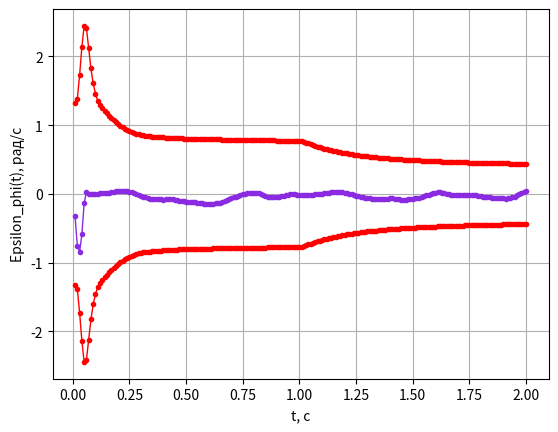

This chart was generated by the following Python code:
# -*- coding: utf-8 -*-
"""
Created on Wed Dec  9 13:21:03 2020

@author: malafeeva_dd
"""
import numpy as np
import math
from numpy.linalg import inv
import matplotlib.pyplot as plt

"""-----------------------------Параметры моделирования---------------------"""
T        = 10  * 1e-3 
T_d      = 0.2 * 1e-6
mod_time = 2                # в секундах
c        = 3 * 1e8
w0       = 2 * math.pi * 1602 * 1e6
w_p      = 2 * math.pi * 2    * 1e6
alpha    = 1
q_c_n0   = 10 ** (0.1 * 30)
t_list   = []
N        = int(T/T_d)

"""-----------------------Моделируем шум------------------------------------"""
# формирующий шум пси
sigma_psi = 0.5
psi_list  = np.random.normal(loc = 0.0, scale = sigma_psi * 1, size = N)

# формирующий шум кси
sigma_a   = 10
S_ksi     = 2 * (sigma_a**2) * alpha * ((w0/c)**2)
sigma_ksi = math.sqrt((S_ksi)/(2*T))
ksi_list  = np.random.normal(loc = 0.0, scale = sigma_ksi * 1, size = N)

# шум наблюдения
sigma_n   = 35.4
n_list    = np.random.normal(loc = 0.0, scale = sigma_n * 1, size = N)

"""---------------------------Инициализация--------------------------------"""
# начальные значения истинных параметров
a_true          = 1
phi_true        = math.pi/12
Omega_true      = 100
v_true          = 100

# начальные значения скорректированных оценок
a_corr          = 0.5
phi_corr        = 0
Omega_corr      = 0
v_corr          = 0

# матрицы фильтра
X_true   = np.array([[a_true],\
                     [phi_true],\
                     [Omega_true],\
                     [v_true]])

X_corr   = np.array([[a_corr],\
                      [phi_corr],\
                      [Omega_corr],\
                      [v_corr]])                                     # 4x1
    

C        = np.array([[1, 0, 0, 0],\
                     [0, 1, 0, 0]])                                  # 1x2

D_x_corr = np.array([[(0.3)**2, 0, 0, 0],\
                     [0, (math.pi)**2, 0, 0],\
                     [0, 0, 34**2, 0],\
                     [0, 0, 0, 340**2]])                            # 4x4
   
G        = np.array([[T,         0],\
                     [0,         0],\
                     [0,         0],\
                     [0, alpha * T]])                                # 4x2

D_ksi    = np.array([[sigma_psi**2,            0],\
                     [           0, sigma_ksi**2]])                  # 2x2

    
D_n      = np.array([[sigma_n**2]])                                  # 1x1

F        = np.array([[1, 0, 0,               0],\
                     [0, 1, T,               0],\
                     [0, 0, 1,               T],\
                     [0, 0, 0, (1 - alpha * T)]])                    # 4x4


W11      = (N)/(2 * sigma_n**2)
W12      = 0
W21      = 0
# W22 пересчитывается после экстраполяции
W22      = 0

    
k   = 0
t_k = 0
t_k_list         = []
Epsilon_phi_list = []
D_phi_max_list   = []
D_phi_min_list   = []
S_sin_list       = []
phi_p_list       = []

while t_k < mod_time:
    t_k +=T
    t_k_list.append(t_k)
    
    """----------------------Входное воздействие----------------------------"""
    psi_ksi = np.array([[psi_list[k]],\
                        [ksi_list[k]]]) 
    
    X_true  = F.dot(X_true) + G.dot(psi_ksi)
    
    # амплитуда
    if t_k < 1:
        X_true[0][0] = 0.5
    elif t_k >= 1:
        X_true[0][0] = 1
    
    """----------------------------Экстраполяция----------------------------"""
    X_extr       = F.dot(X_corr)                                   # 4x1
    
    D_x_extr_pt1 = (F.dot(D_x_corr)).dot(F.transpose())            # 4x4

    D_x_extr_pt2 = (G.dot(D_ksi)).dot(G.transpose())               # 4x4

    D_x_extr     = D_x_extr_pt1 + D_x_extr_pt2                     # 4x4

    W22          = (N *((X_extr[0][0])**2))/(2 * sigma_n**2)
    
    """--------------------------Коррелятор---------------------------------"""
    # фаза на w_p
    phi_p        = np.array(range(0, N, 1)) * T_d * w_p
    
    
    y            = X_true[0][0] * np.cos(phi_p + X_true[1][0]) + n_list[k]
    
    S_sin        = np.sin(phi_p + X_extr[1][0])
    
    S_cos        = np.cos(phi_p + X_extr[1][0])
    
    I            = np.sum(np.dot(y, S_cos))
    
    Q            = np.sum(np.dot(y, S_sin))
    
    U_1          = I * (1/D_n) - ((X_extr[0][0] * N)/(2 * D_n))
    
    U_2          = Q * ((-X_extr[0][0])/(D_n))
    
    U            = np.array([U_1[0],\
                             U_2[0]])
        
    """------------------------------Коррекция------------------------------"""
    
    W            = np.array([[W11, W12],\
                             [W21, W22]])
    
    D_x_corr     = inv(inv(D_x_extr) + ((C.transpose().dot(W)).dot(C)))  # 4x4        
    
    X_corr       = X_extr + ((D_x_corr.dot(C.transpose())).dot(U))       # 4x1
    
    k+=1
    
    # мгновенная ошибка фильтрации фазы
    Epsilon_phi = X_corr[1][0] - X_true[1][0] 
    Epsilon_phi_list.append(Epsilon_phi)
    # предельные границы ошибок фильтрации фазы по уровню 3 сигма
    D_phi_max =  3 * math.sqrt(D_x_corr[1][1])
    D_phi_max_list.append(D_phi_max)
    D_phi_min = -3 * math.sqrt(D_x_corr[1][1])
    D_phi_min_list.append(D_phi_min)
    
    print('--------------')
    print('Шаг №' + str(k))
    print('X_corr = ' + str(X_corr))
    print('             ')
    

"""----------------------Сохранение и вывод результатов---------------------"""


plt.figure(1)
plt.plot(t_k_list, Epsilon_phi_list, '.-', color = 'blueviolet', linewidth = 1)
plt.plot(t_k_list, D_phi_max_list, '.-', color = 'red', linewidth = 1)
plt.plot(t_k_list, D_phi_min_list, '.-', color = 'red', linewidth = 1)
plt.xlabel('t, с')
plt.ylabel('Epsilon_phi(t), рад/с')
plt.title('')
plt.grid()
plt.show() 


# plt.figure(2)
# plt.plot(t_list[0::], sigma_Omega_corr_list[0::], '.-', color = 'blueviolet', linewidth = 1)
# plt.xlabel('t, с')
# plt.ylabel('σΩ_corr(t), рад/с')
# plt.title('Зависимость СКО ошибки оценивания доплеровской частоты от времени')
# plt.grid()
# plt.show() 

# plt.figure(3)
# plt.plot(t_list[0::], Eps_Omega_list[0::], '.-', color = 'orangered', linewidth = 1)
# plt.xlabel('t, с')
# plt.ylabel('Eps_Omega(t), рад/с')
# plt.legend(['Eps_Omega(t)'])
# plt.title('Зависимость мгновенной ошибки фильтрации частоты от времени')
# plt.grid()
# plt.show() 

# plt.figure(4)
# plt.plot(t_list[0::], D11_list[0::], '.-', color = 'blueviolet', linewidth = 1)
# plt.plot(t_list[0::], Eps_Omega_list[0::], '.-', color = 'orangered', linewidth = 1)
# plt.xlabel('t, с')
# plt.ylabel('D11(t), (рад/с)^2;  Eps_Omega(t), рад/с')
# plt.legend(['D11(t)','Eps_Omega(t)'])
# plt.grid()
# plt.show() 

# plt.figure(5)
# plt.plot(t_list[0::], Omega_true_list[0::], '.', color = 'mediumblue', linewidth = 1)
# plt.xlabel('t, с')
# plt.ylabel('Omega_true(t), рад/с')
# plt.title('Зависимость истинной доплеровской частоты от времени')
# plt.grid()
# plt.show()  
